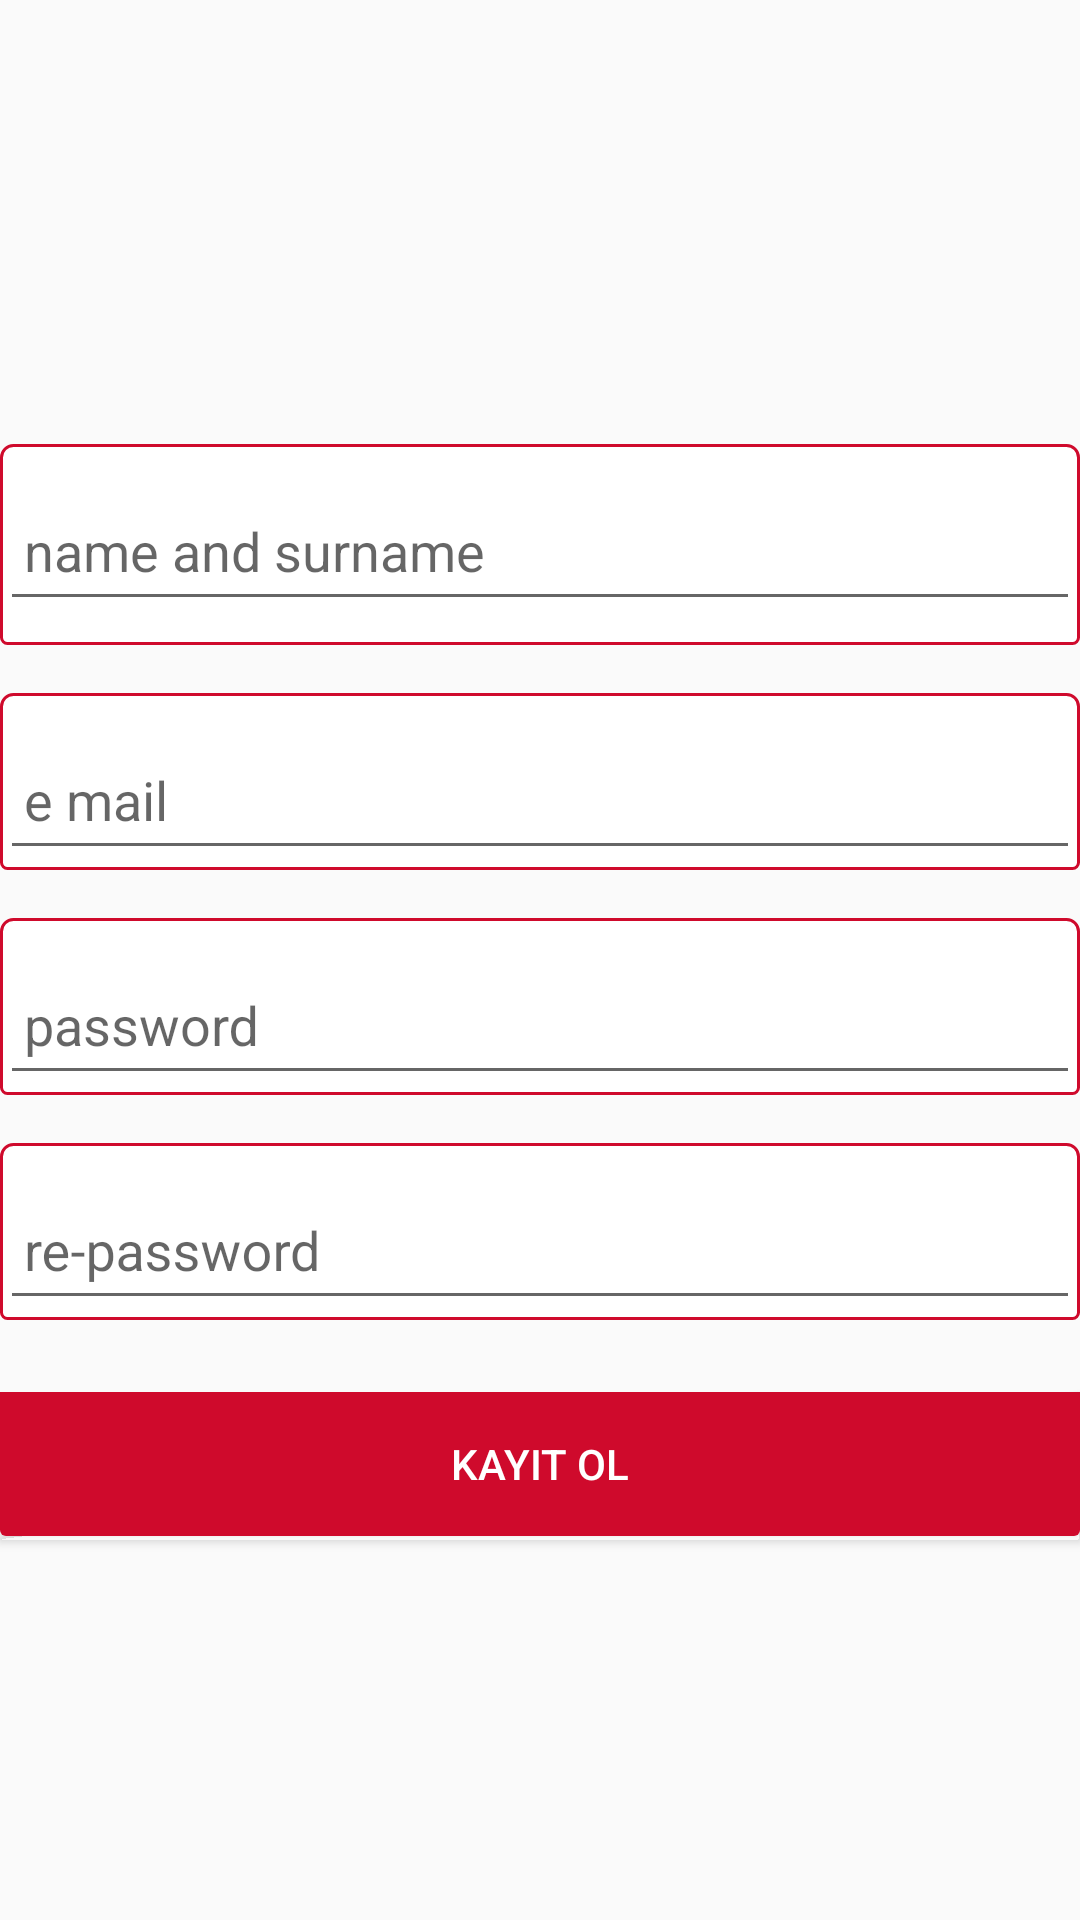

The Android layout XML behind this screen, and the referenced resources:
<!-- AndroidManifest.xml: application theme AppTheme -->
<!-- res/layout/activity_register.xml -->
<?xml version="1.0" encoding="utf-8"?>
<androidx.constraintlayout.widget.ConstraintLayout xmlns:android="http://schemas.android.com/apk/res/android"
    xmlns:app="http://schemas.android.com/apk/res-auto"
    xmlns:tools="http://schemas.android.com/tools"
    android:id="@+id/cnsMain"
    android:layout_width="match_parent"
    android:layout_height="match_parent">

    <ImageView
        android:id="@+id/imageView2"
        android:layout_width="300dp"
        android:layout_height="100dp"
        android:layout_marginTop="16dp"
        android:scaleType="centerInside"
        app:layout_constraintEnd_toEndOf="parent"
        app:layout_constraintStart_toStartOf="parent"
        app:layout_constraintTop_toTopOf="parent"
        app:srcCompat="@drawable/logo" />

    <com.google.android.material.textfield.TextInputLayout
        android:id="@+id/textInputLayout7"
        android:layout_width="match_parent"

        android:layout_height="wrap_content"
        android:layout_marginTop="32dp"
        android:background="@drawable/button_line_3"

        app:layout_constraintBottom_toTopOf="@+id/textInputLayout4"
        app:layout_constraintEnd_toEndOf="parent"
        app:layout_constraintStart_toStartOf="parent"
        app:layout_constraintTop_toBottomOf="@+id/imageView2"
        tools:ignore="MissingConstraints">

        <com.google.android.material.textfield.TextInputEditText
            android:id="@+id/etName"
            android:layout_width="match_parent"
            android:layout_height="wrap_content"
            android:layout_marginTop="16dp"
            android:layout_marginBottom="8dp"
            android:ems="10"
            android:gravity="center_horizontal|left|center_vertical"
            android:hint="name and surname"
            android:inputType="textPersonName"
            android:minHeight="48dp"
            android:paddingLeft="8dp"
            android:textColor="#0F000B"
            android:textColorHighlight="#680F000B"
            android:textColorHint="#680F000B"
            android:textColorLink="#680F000B" />
    </com.google.android.material.textfield.TextInputLayout>

    <com.google.android.material.textfield.TextInputLayout
        android:id="@+id/textInputLayout4"
        android:layout_width="match_parent"
        android:background="@drawable/button_line_3"

        android:layout_height="wrap_content"
        android:layout_marginTop="16dp"
        app:layout_constraintBottom_toTopOf="@+id/textInputLayout5"
        app:layout_constraintEnd_toEndOf="parent"
        app:layout_constraintStart_toStartOf="parent"
        app:layout_constraintTop_toBottomOf="@+id/textInputLayout7"
        tools:ignore="MissingConstraints">

        <com.google.android.material.textfield.TextInputEditText
            android:id="@+id/etMailSignup"
            android:layout_width="match_parent"
            android:layout_height="wrap_content"
            android:ems="10"
            android:gravity="center_horizontal|left|center_vertical"
            android:hint="e mail"
            android:inputType="textEmailAddress"

            android:minHeight="48dp"
            android:paddingLeft="8dp"
            android:textColor="#0F000B"
            android:textColorHighlight="#680F000B"
            android:textColorHint="#680F000B"
            android:textColorLink="#680F000B"
            tools:layout_editor_absoluteX="82dp"
            tools:layout_editor_absoluteY="265dp" />
    </com.google.android.material.textfield.TextInputLayout>

    <com.google.android.material.textfield.TextInputLayout
        android:id="@+id/textInputLayout5"
        android:layout_width="match_parent"
        android:background="@drawable/button_line_3"

        android:layout_height="wrap_content"
        android:layout_marginTop="16dp"
        app:layout_constraintBottom_toTopOf="@+id/textInputLayout6"
        app:layout_constraintEnd_toEndOf="parent"
        app:layout_constraintStart_toStartOf="parent"
        app:layout_constraintTop_toBottomOf="@+id/textInputLayout4"
        tools:ignore="MissingConstraints">

        <com.google.android.material.textfield.TextInputEditText
            android:id="@+id/etPasswordSignup"
            android:layout_width="match_parent"
            android:layout_height="wrap_content"
            android:ems="10"
            android:gravity="center_horizontal|left|center_vertical"
            android:hint="password"

            android:inputType="textPassword"
            android:minHeight="48dp"
            android:paddingLeft="8dp"
            android:textColor="#0F000B"
            android:textColorHighlight="#680F000B"
            android:textColorHint="#680F000B"
            android:textColorLink="#680F000B"
            tools:layout_editor_absoluteX="82dp"
            tools:layout_editor_absoluteY="331dp" />
    </com.google.android.material.textfield.TextInputLayout>

    <Button
        android:id="@+id/btnSignup"
        android:layout_width="0dp"
        android:layout_height="wrap_content"
        android:layout_marginTop="24dp"
        android:background="@drawable/button_done"
        android:minHeight="48dp"
        android:text="Kayıt Ol"
        android:textColor="@color/white"
        app:layout_constraintEnd_toEndOf="parent"
        app:layout_constraintStart_toStartOf="@+id/textInputLayout6"
        app:layout_constraintTop_toBottomOf="@+id/textInputLayout6" />

    <com.google.android.material.textfield.TextInputLayout
        android:id="@+id/textInputLayout6"
        android:layout_width="match_parent"
        android:background="@drawable/button_line_3"

        android:layout_height="wrap_content"
        android:layout_marginTop="16dp"
        app:layout_constraintEnd_toEndOf="parent"
        app:layout_constraintStart_toStartOf="parent"
        app:layout_constraintTop_toBottomOf="@+id/textInputLayout5"
        tools:ignore="MissingConstraints">

        <com.google.android.material.textfield.TextInputEditText
            android:id="@+id/etRePassword"
            android:layout_width="match_parent"
            android:layout_height="wrap_content"
            android:ems="10"
            android:gravity="center_horizontal|left|center_vertical"

            android:hint="re-password"
            android:inputType="textPassword"
            android:minHeight="48dp"
            android:paddingLeft="8dp"
            android:textColor="#0F000B"
            android:textColorHighlight="#680F000B"
            android:textColorHint="#680F000B"
            android:textColorLink="#680F000B"
            tools:layout_editor_absoluteX="82dp"
            tools:layout_editor_absoluteY="404dp" />
    </com.google.android.material.textfield.TextInputLayout>

</androidx.constraintlayout.widget.ConstraintLayout>
<!-- resources referenced by this layout -->
<resources>
  <color name="white">#fff</color>
  <!-- drawable button_done (drawable) -->
  <?xml version="1.0" encoding="utf-8"?>
  <shape xmlns:android="http://schemas.android.com/apk/res/android"
      android:shape="rectangle">
      <solid android:color="@color/colorPrimary" />
      <padding
          android:bottom="8dp"
          android:left="8dp"
          android:right="8dp"
          android:top="8dp" />
  
      <corners android:bottomLeftRadius="2dp"
          android:bottomRightRadius="2dp"/>
  
  </shape>
  <!-- drawable button_line_3 (drawable) -->
  <?xml version="1.0" encoding="utf-8"?>
  <shape xmlns:android="http://schemas.android.com/apk/res/android"
      android:shape="rectangle">
      <solid android:color="@color/white" />
     <corners android:radius="4dp"/>
  
      <corners android:bottomLeftRadius="2dp"
          android:bottomRightRadius="2dp"/>
      <stroke
          android:width="1dp"
          android:color="@color/colorPrimary" />
  </shape>
  <style name="AppTheme" parent="Theme.AppCompat.Light.DarkActionBar">
          
          <item name="colorPrimary">@color/colorPrimary</item>
          <item name="colorPrimaryDark">@color/colorPrimaryDark</item>
          <item name="colorAccent">@color/colorAccent</item>
          <item name="windowActionBar">false</item>
          <item name="windowNoTitle">true</item>
      </style>
  <color name="colorPrimary">#cf0a2c</color>
  <color name="colorPrimaryDark">#DA2645</color>
  <color name="colorAccent">#E4070202</color>
</resources>
